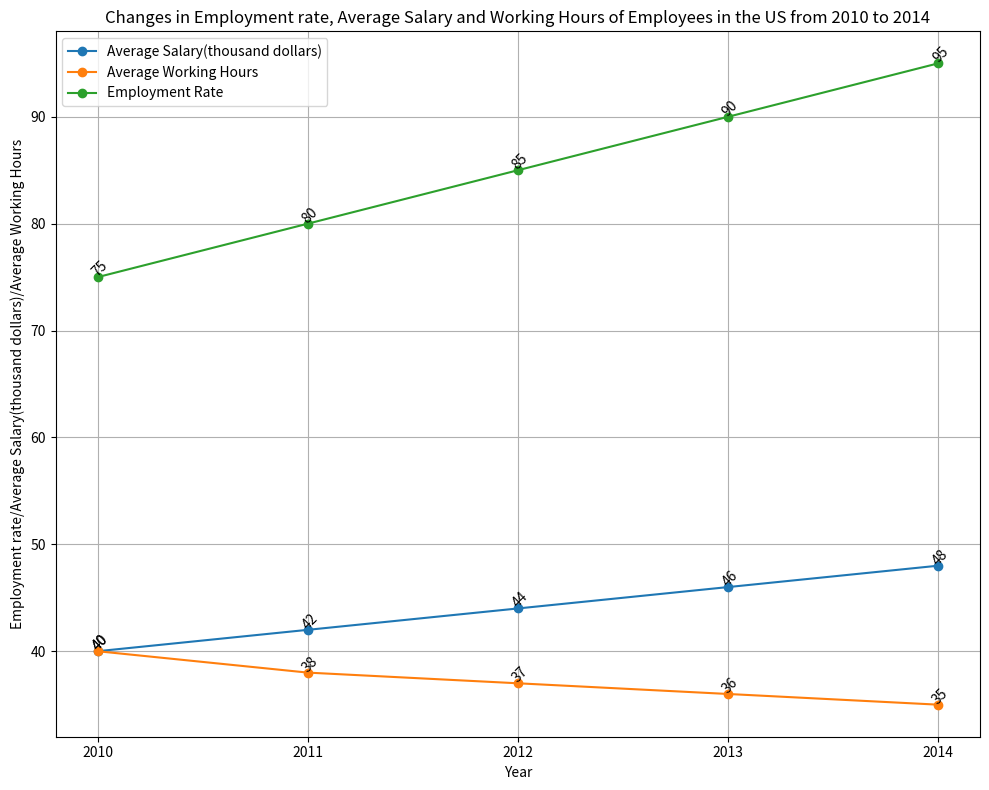

Reproduce this figure in Python.

import matplotlib.pyplot as plt 
import pandas as pd 

#create figure
fig = plt.figure(figsize = (10,8))
ax = fig.add_subplot() 

#load data 
data={'Year':[2010,2011,2012,2013,2014],
    'Average Salary(thousand dollars)':[40,42,44,46,48],
    'Average Working Hours':[40,38,37,36,35],
    'Employment Rate':[75,80,85,90,95]} 

#plot
ax.plot(data['Year'],data['Average Salary(thousand dollars)'],label='Average Salary(thousand dollars)',marker='o')
ax.plot(data['Year'],data['Average Working Hours'],label='Average Working Hours',marker='o')
ax.plot(data['Year'],data['Employment Rate'],label='Employment Rate',marker='o')

#add labels
for i, txt in enumerate(data['Average Salary(thousand dollars)']):
    ax.annotate(txt, (data['Year'][i], data['Average Salary(thousand dollars)'][i]), rotation=45, wrap=True)
for i, txt in enumerate(data['Average Working Hours']):
    ax.annotate(txt, (data['Year'][i], data['Average Working Hours'][i]), rotation=45, wrap=True)
for i, txt in enumerate(data['Employment Rate']):
    ax.annotate(txt, (data['Year'][i], data['Employment Rate'][i]), rotation=45, wrap=True)

#configure plot
ax.grid(True)
ax.set_title('Changes in Employment rate, Average Salary and Working Hours of Employees in the US from 2010 to 2014')
ax.legend(loc = 'best')
ax.set_xlabel('Year')
ax.set_ylabel('Employment rate/Average Salary(thousand dollars)/Average Working Hours')
ax.set_xticks(data['Year'])

#resize
plt.tight_layout()

#save
plt.savefig('line_464.png')

#clear
plt.clf()
